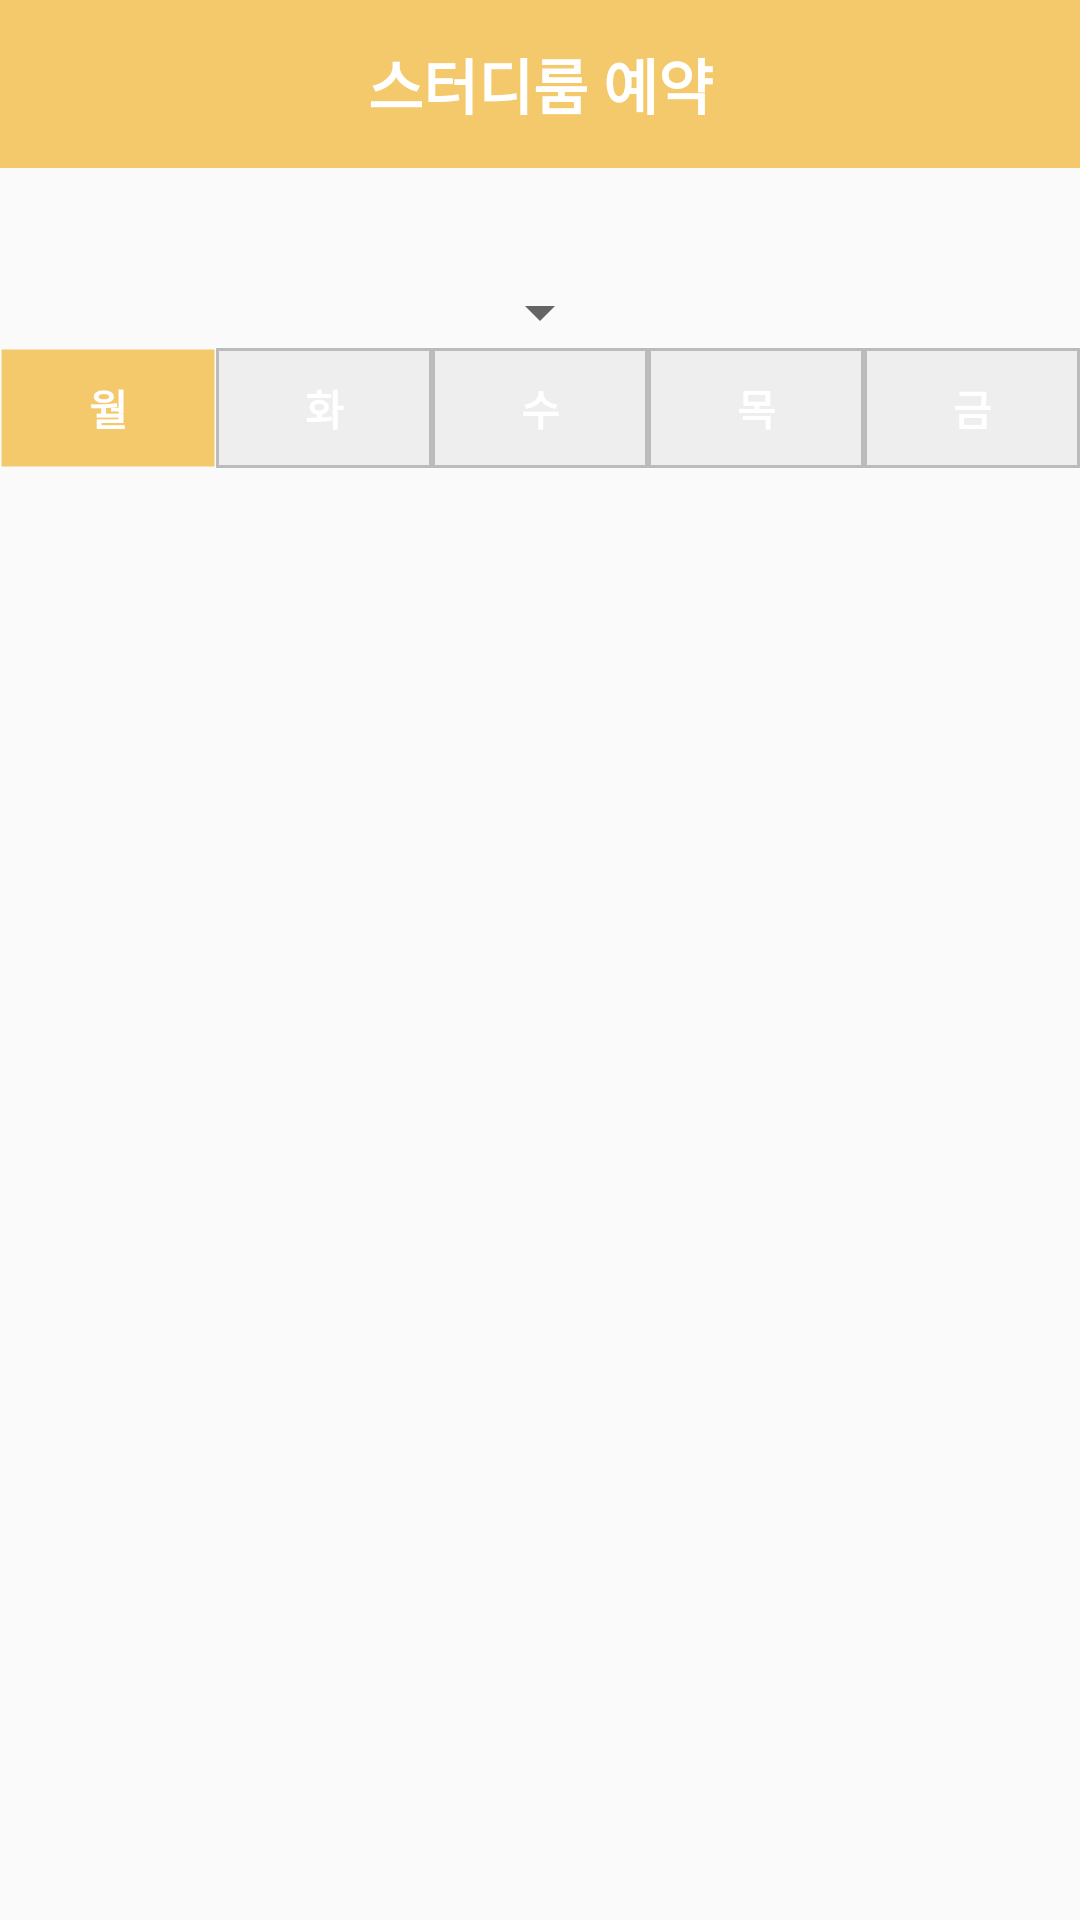

This screen was rendered from an Android layout file. Write that file and the resources it references.
<!-- AndroidManifest.xml: application theme AppTheme -->
<!-- res/layout/activity_reservation.xml -->
<?xml version="1.0" encoding="utf-8"?>
<android.support.constraint.ConstraintLayout xmlns:android="http://schemas.android.com/apk/res/android"
    xmlns:app="http://schemas.android.com/apk/res-auto"
    android:layout_width="match_parent"
    android:layout_height="match_parent">

    <android.support.v7.widget.Toolbar
        android:id="@+id/tBar"
        android:layout_width="match_parent"
        android:layout_height="?attr/actionBarSize"
        android:background="#f4c96b">

        <TextView
            android:layout_width="wrap_content"
            android:layout_height="wrap_content"
            android:layout_gravity="center"
            android:text="스터디룸 예약"
            android:textColor="#ffffff"
            android:textSize="20dp"
            android:textStyle="bold" />

    </android.support.v7.widget.Toolbar>

    <Spinner
        android:id="@+id/spnRoom"
        android:layout_width="wrap_content"
        android:layout_height="wrap_content"
        app:layout_constraintBottom_toTopOf="@+id/guideline"
        app:layout_constraintLeft_toLeftOf="parent"
        app:layout_constraintRight_toRightOf="parent"></Spinner>

    <Button
        android:id="@+id/btnMonday"
        android:layout_width="0dp"
        android:layout_height="40dp"
        android:background="@drawable/button_select"
        android:text="월"
        android:textStyle="bold"
        android:textColor="#ffffff"
        style="?attr/borderlessButtonStyle"
        app:layout_constraintLeft_toLeftOf="parent"
        app:layout_constraintRight_toLeftOf="@+id/btnTuesday"
        app:layout_constraintTop_toBottomOf="@+id/spnRoom"
        android:onClick="selectDayOfWeek"
        android:enabled="false"
        />

    <Button
        android:id="@+id/btnTuesday"
        android:layout_width="0dp"
        android:layout_height="40dp"
        android:background="@drawable/button_select"
        android:text="화"
        android:textStyle="bold"
        android:textColor="#ffffff"
        style="?attr/borderlessButtonStyle"
        app:layout_constraintLeft_toRightOf="@+id/btnMonday"
        app:layout_constraintRight_toLeftOf="@+id/btnWednesday"
        app:layout_constraintTop_toBottomOf="@+id/spnRoom"
        android:onClick="selectDayOfWeek"
        />

    <Button
        android:id="@+id/btnWednesday"
        android:layout_width="0dp"
        android:layout_height="40dp"
        android:background="@drawable/button_select"
        android:text="수"
        android:textStyle="bold"
        android:textColor="#ffffff"
        style="?attr/borderlessButtonStyle"
        app:layout_constraintLeft_toRightOf="@+id/btnTuesday"
        app:layout_constraintRight_toLeftOf="@+id/btnThursday"
        app:layout_constraintTop_toBottomOf="@+id/spnRoom"
        android:onClick="selectDayOfWeek"
        />

    <Button
        android:id="@+id/btnThursday"
        android:layout_width="0dp"
        android:layout_height="40dp"
        android:background="@drawable/button_select"
        android:text="목"
        android:textStyle="bold"
        android:textColor="#ffffff"
        style="?attr/borderlessButtonStyle"
        app:layout_constraintLeft_toRightOf="@+id/btnWednesday"
        app:layout_constraintRight_toLeftOf="@+id/btnFriday"
        app:layout_constraintTop_toBottomOf="@+id/spnRoom"
        android:onClick="selectDayOfWeek"
        />

    <Button
        android:id="@+id/btnFriday"
        android:layout_width="0dp"
        android:layout_height="40dp"
        android:background="@drawable/button_select"
        android:text="금"
        android:textStyle="bold"
        android:textColor="#ffffff"
        style="?attr/borderlessButtonStyle"
        app:layout_constraintLeft_toRightOf="@+id/btnThursday"
        app:layout_constraintRight_toRightOf="parent"
        app:layout_constraintTop_toBottomOf="@+id/spnRoom"
        android:onClick="selectDayOfWeek"
        />

    <android.support.v7.widget.RecyclerView
        android:id="@+id/rvRoom"
        android:layout_width="0dp"
        android:layout_height="0dp"
        app:layout_constraintLeft_toLeftOf="parent"
        app:layout_constraintRight_toRightOf="parent"
        app:layout_constraintTop_toBottomOf="@+id/btnMonday"
        app:layout_constraintBottom_toBottomOf="parent"
        >


    </android.support.v7.widget.RecyclerView>

    <android.support.constraint.Guideline
        android:id="@+id/guideline"
        android:layout_width="wrap_content"
        android:layout_height="wrap_content"
        android:orientation="horizontal"
        app:layout_constraintGuide_begin="116dp" />

    <android.support.constraint.Guideline
        android:id="@+id/guideline3"
        android:layout_width="wrap_content"
        android:layout_height="wrap_content"
        android:orientation="vertical"
        app:layout_constraintGuide_begin="66dp" />

    <android.support.constraint.Guideline
        android:id="@+id/guidelineB"
        android:layout_width="wrap_content"
        android:layout_height="wrap_content"
        android:orientation="horizontal"
        app:layout_constraintGuide_percent="0.8" />

</android.support.constraint.ConstraintLayout>
<!-- resources referenced by this layout -->
<resources>
  <!-- drawable button_select (drawable) -->
  <?xml version="1.0" encoding="utf-8"?>
  <selector xmlns:android="http://schemas.android.com/apk/res/android">
      <item android:state_enabled="false">
          <shape android:shape="rectangle">
  
              <solid android:color="#f4c96b" />
  
              <stroke android:width="1dp" android:color="#00000000" />
  
          </shape>
      </item>
      <item android:state_enabled="true">
          <shape android:shape="rectangle">
  
              <solid android:color="#EEEEEE" />
  
              <stroke android:width="1dp" android:color="#BBBBBB" />
  
          </shape>
      </item>
  </selector>
  <style name="AppTheme" parent="Theme.AppCompat.Light.NoActionBar">
          
          <item name="colorPrimary">@color/colorPrimary</item>
          <item name="colorPrimaryDark">@color/colorPrimaryDark</item>
          <item name="colorAccent">@color/colorAccent</item>
      </style>
  <color name="colorPrimary">#3F51B5</color>
  <color name="colorPrimaryDark">#303F9F</color>
  <color name="colorAccent">#FF4081</color>
</resources>
